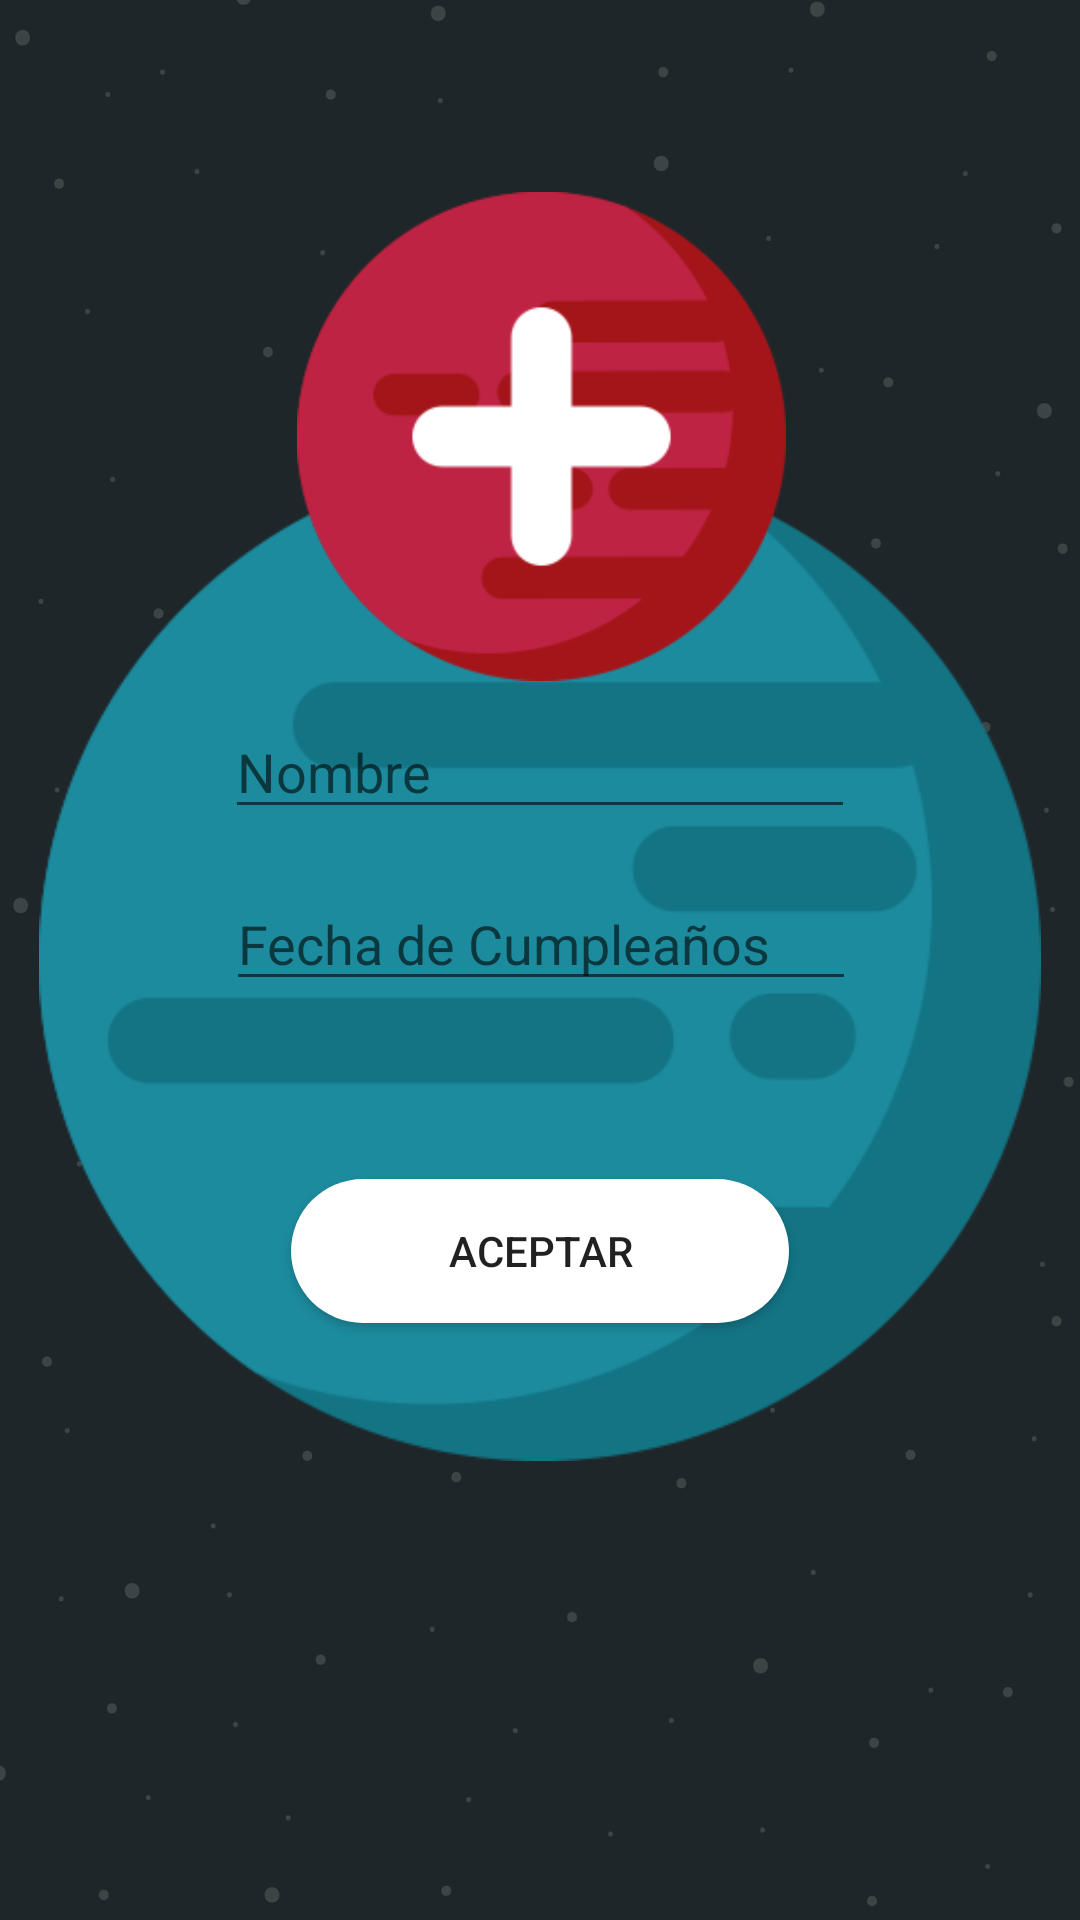

Layout XML and referenced resources for this Android screen:
<!-- AndroidManifest.xml: application theme AppTheme -->
<!-- res/layout/activity_nuevo_usuario.xml -->
<?xml version="1.0" encoding="utf-8"?>
<android.support.constraint.ConstraintLayout xmlns:android="http://schemas.android.com/apk/res/android"
    xmlns:app="http://schemas.android.com/apk/res-auto"
    xmlns:tools="http://schemas.android.com/tools"
    android:layout_width="match_parent"
    android:layout_height="match_parent"
    android:background="@drawable/fondo_espakio"
    tools:context="com.development.espakio.appespakio.activities.NuevoUsuario">

    <ImageView
        android:id="@+id/nuevoUsuario_imageView2"
        android:layout_width="334dp"
        android:layout_height="362dp"
        android:layout_marginBottom="8dp"
        android:layout_marginEnd="8dp"
        android:layout_marginStart="8dp"
        android:layout_marginTop="8dp"
        app:layout_constraintBottom_toBottomOf="parent"
        app:layout_constraintEnd_toEndOf="parent"
        app:layout_constraintStart_toStartOf="parent"
        app:layout_constraintTop_toTopOf="parent"
        app:srcCompat="@drawable/img_planeta_azul" />

    <ImageView
        android:id="@+id/nuevoUsuario_imgUserPerfil"
        android:layout_width="167dp"
        android:layout_height="163dp"
        android:layout_marginBottom="8dp"
        android:layout_marginEnd="8dp"
        android:layout_marginStart="8dp"
        android:layout_marginTop="8dp"
        app:layout_constraintBottom_toBottomOf="@+id/nuevoUsuario_imageView2"
        app:layout_constraintEnd_toEndOf="parent"
        app:layout_constraintHorizontal_bias="0.502"
        app:layout_constraintStart_toStartOf="parent"
        app:layout_constraintTop_toTopOf="parent"
        app:layout_constraintVertical_bias="0.174"
        app:srcCompat="@drawable/img_usuarioplus" />

    <Button
        android:id="@+id/nuevoUsuario_btnAceptar"
        android:layout_width="166dp"
        android:layout_height="wrap_content"
        android:layout_marginBottom="60dp"
        android:layout_marginEnd="8dp"
        android:layout_marginStart="8dp"
        android:background="@drawable/btnstyle"
        android:text="@string/Aceptar"
        app:layout_constraintBottom_toBottomOf="@+id/nuevoUsuario_imageView2"
        app:layout_constraintEnd_toEndOf="parent"
        app:layout_constraintStart_toStartOf="parent" />

    <EditText
        android:id="@+id/nuevoUsuario_etxtNombre"
        android:layout_width="wrap_content"
        android:layout_height="wrap_content"
        android:layout_marginEnd="8dp"
        android:layout_marginStart="8dp"
        android:layout_marginTop="8dp"
        android:ems="10"
        android:hint="Nombre"
        android:inputType="textPersonName"
        android:textColor="@color/Blanco"
        app:layout_constraintEnd_toEndOf="parent"
        app:layout_constraintStart_toStartOf="parent"
        app:layout_constraintTop_toBottomOf="@+id/nuevoUsuario_imgUserPerfil" />

    <EditText
        android:id="@+id/nuevoUsuario_etxtBirthday"
        android:layout_width="wrap_content"
        android:layout_height="wrap_content"
        android:layout_marginEnd="8dp"
        android:layout_marginStart="8dp"
        android:layout_marginTop="16dp"
        android:ems="10"
        android:hint="Fecha de Cumpleaños"
        android:inputType="date"
        android:textColor="@color/Blanco"
        android:focusable="false"
        android:clickable="true"
        app:layout_constraintEnd_toEndOf="parent"
        app:layout_constraintHorizontal_bias="0.503"
        app:layout_constraintStart_toStartOf="parent"
        app:layout_constraintTop_toBottomOf="@+id/nuevoUsuario_etxtNombre" />
</android.support.constraint.ConstraintLayout>
<!-- resources referenced by this layout -->
<resources>
  <color name="Blanco">#ffffff</color>
  <!-- drawable btnstyle (drawable) -->
  <?xml version="1.0" encoding="utf-8"?>
  <shape xmlns:android="http://schemas.android.com/apk/res/android">
      <solid android:color="@color/Blanco"/>
      <corners android:radius="1000dp"/>
  </shape>
  <!-- drawable fondo_espakio: png bitmap (drawable, 55745 bytes) -->
  <!-- drawable img_planeta_azul: png bitmap (drawable, 30071 bytes) -->
  <!-- drawable img_usuarioplus: png bitmap (drawable, 24337 bytes) -->
  <string name="Aceptar">Aceptar</string>
  <style name="AppTheme" parent="Theme.AppCompat.Light.NoActionBar">
          
          <item name="colorPrimary">@color/colorPrimary</item>
          <item name="colorPrimaryDark">@color/colorPrimaryDark</item>
          <item name="colorAccent">@color/Blanco</item>
      </style>
  <color name="colorPrimary">#3f51b5</color>
  <color name="colorPrimaryDark">#303f9f</color>
</resources>
